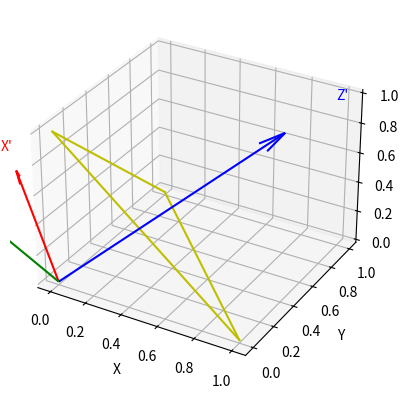

Here is the Python script that generated this plot:
import numpy as np
import matplotlib.pyplot as plt
# from mpl_toolkits import mplot3d


def CalNormal3D(point_1, point_2, point_3):
    """
    计算三点组成新平面的法向量normal_z，x轴向量normal_x，y轴向量normal_y

    平面方程: na * (x – n1) + nb * (y – n2) + nc * (z – n3) = 0;
    double na = (v2.y - v1.y)*(v3.z - v1.z) - (v2.z - v1.z)*(v3.y - v1.y);
    double nb = (v2.z - v1.z)*(v3.x - v1.x) - (v2.x - v1.x)*(v3.z - v1.z);
    double nc = (v2.x - v1.x)*(v3.y - v1.y) - (v2.y - v1.y)*(v3.x - v1.x);
    """
    na = (point_2[1] - point_1[1]) * (point_3[2] - point_1[2]) - (point_2[2] - point_1[2]) * (point_3[1] - point_1[1])
    nb = (point_2[2] - point_1[2]) * (point_3[0] - point_1[0]) - (point_2[0] - point_1[0]) * (point_3[2] - point_1[2])
    nc = (point_2[0] - point_1[0]) * (point_3[1] - point_1[1]) - (point_2[1] - point_1[1]) * (point_3[0] - point_1[0])
    normal_z = np.array([na, nb, nc])

    normal_x = point_2 - point_1
    normal_y = np.cross(normal_z, normal_x) # 叉乘ab，得到垂直于ab的c向量

    return normal_x, normal_y, normal_z


def calCosine(norm_x, norm_y, norm_z):
    """
    通过方向余弦，计算新坐标系与原坐标系的旋转矩阵
    """
    norm_arr = np.array([norm_x, norm_y, norm_z])
    rotate_arr = np.empty([3, 3])
    for i in range(len(norm_arr)):
        for n in range(3):
            rotate_arr[i][n] =  norm_arr[i][n] / (np.linalg.norm(norm_arr[i]))
    
    print("rotate_arr:\n", rotate_arr)

    return rotate_arr


def strain_compute(node_coor, node_displace):
    """
    根据节点坐标和位移计算应变
    """
    # 三个节点坐标
    x1 = node_coor[0][0]
    y1 = node_coor[0][1]
    x2 = node_coor[1][0]
    y2 = node_coor[1][1]
    x3 = node_coor[2][0]
    y3 = node_coor[2][1]

    # 形函数系数（a, b, c）
    a1 = x2 * y3 - x3 * y2
    b1 = y2 - y3
    c1 = x3 - x2

    a2 = x3 * y1 - x1 * y3
    b2 = y3 - y1
    c2 = x1 - x3

    a3 = x1 * y2 - x2 * y1
    b3 = y1 - y2
    c3 = x2 - x1

    # 三角形单元面积A
    A = (x1 * y2 + x2 * y3 + x3 * y1 - x1 * y3 - x2 * y1 - x3 * y2) / 2

    # 应变矩阵B
    B_mat = np.matrix([[b1, 0, b2, 0, b3, 0],
                       [0, c1, 0, c2, 0, c3],
                       [c1, b1, c2, b2, c3, b3]])

    B = (1 / (2 * A)) * B_mat

    # 位移矩阵U
    U_array = node_displace.ravel()
    U = np.asmatrix(U_array)

    # 应变分量（Ex, Ey, Rxy）
    strain_conp = np.dot(B, U.T)

    # print(f"Ex = {strain_conp[0]}\nEy = {strain_conp[1]}\nRxy = {strain_conp[2]}")
    return strain_conp


def test_CalNormal3D():
    """
    测试CalNormal3D的返回向量
    """
    p1 = np.array([1, 0, 0])
    p2 = np.array([0, 1, 0])
    p3 = np.array([0, 0, 1])

    nx, ny, nz = CalNormal3D(p1, p2, p3)
    print("nx, ny, nz:\n", nx, ny, nz)

    # 局部坐标系下新坐标
    rotate_arr = calCosine(nx, ny, nz)
    p1New = np.matmul(rotate_arr, p1)
    p2New = np.matmul(rotate_arr, p2)
    p3New = np.matmul(rotate_arr, p3)
    print("p1New, p2New, p3New:\n", p1New, p2New, p3New)

    # 局部坐标系下新位移
    random_array = np.random.randn(3) / 20
    d1New = np.matmul(rotate_arr, random_array)
    d2New = np.matmul(rotate_arr, random_array)
    d3New = np.matmul(rotate_arr, random_array)

    u1x = np.dot(d1New, [1, 0, 0])   # 新位移在新坐标系xy上的投影
    v1y = np.dot(d1New, [0, 1, 0])

    nodeCoorNew = np.array([p1New, p2New, p3New])   # 新坐标及位移
    disNew = np.array([u1x, v1y, u1x+0.01, v1y+0.01, u1x+0.02, v1y+0.02])

    strainCon = strain_compute(nodeCoorNew, disNew) # 局部应变计算
    print("strainCon:\n", strainCon)

    strainLocal = strainCon
    strainLocal[2] = 0
    R_inv = np.linalg.inv(rotate_arr)   # 局部到全局的变换矩阵R_inv
    strainConGlobal = np.matmul(R_inv, strainLocal)
    strainConGlobal[2] = strainConGlobal[0] + strainConGlobal[1]
    print("strainConGlobal:\n", strainConGlobal)

    fig = plt.figure()
    ax = fig.add_subplot(projection='3d')

    # 绘制平面
    ax.plot([1,0],[0,1],[0,0],color="y")
    ax.plot([0,0],[1,0],[0,1],color="y")
    ax.plot([0,1],[0,0],[1,0],color="y")
    # ax.quiver(1,0,0,0,1,0,arrow_length_ratio=0.1, color="y")
    # ax.quiver(0,1,0,0,0,1,arrow_length_ratio=0.1, color="y")
    # ax.quiver(0,0,1,1,0,0,arrow_length_ratio=0.1, color="y")

    # 绘制轴向量,前三个值为起点，后三个值为相对起点的位移量
    ax.quiver(0,0,0,nx[0],nx[1],nx[2],length=0.8,arrow_length_ratio=0.1, color="r")
    ax.quiver(0,0,0,ny[0],ny[1],ny[2],length=0.8,arrow_length_ratio=0.1, color="g")
    ax.quiver(0,0,0,nz[0],nz[1],nz[2],length=0.8,arrow_length_ratio=0.1, color="b")
    # 绘制文本
    ax.text(nx[0], nx[1], nx[2], "X\'", ha='center', va='center', color="r")
    ax.text(ny[0], ny[1], ny[2], "Y\'", ha='center', va='center', color="g")
    ax.text(nz[0], nz[1], nz[2], "Z\'", ha='center', va='center', color="b")

    # ax.set_xlim(0, 2)
    # ax.set_ylim(0, 2)
    # ax.set_zlim(0, 2)

    ax.set_xlabel('X')
    ax.set_ylabel('Y')
    ax.set_zlabel('Z')

    plt.show()

def draw_tri_grid():
    """
    绘制三角网格
    """
    np.random.seed(20230608)

    fig = plt.figure(figsize=(10, 8))
    ax3d = fig.add_subplot(projection="3d")

    xdata = np.linspace(-2.5, 2.5, 10)
    ydata = np.linspace(-5, 5, 10)
    # z_data = (1/(1+np.exp(-xdata-ydata)))
    X, Y = np.meshgrid(xdata, ydata)
    Z = 1/(1+np.exp(-X-Y))
    gaussian = np.exp(-((pow(X, 2) + pow(Y, 2)) / pow(5, 2)))

    random_array = np.random.randn(10, 10) / 20
    x_d = X + random_array
    y_d = Y + random_array
    z_d = Z + random_array

    # ax3d = plt.axes(projection='3d')
    # ax3d.plot_surface(X, Y, Z)  # , cmap='plasma'
    # 初始数据
    ax3d.plot_trisurf(X.ravel(), Y.ravel(), Z.ravel(), edgecolor="r", alpha=0.2)  # , cmap='gist_rainbow_r'
    ax3d.scatter3D(X.reshape(-1), Y.reshape(-1), Z.reshape(-1), marker='o', s=30, color='b')

    # 位移后数据
    # ax3d.plot_trisurf(x_d.ravel(), y_d.ravel(), z_d.ravel(), facecolor="yellow", edgecolor="green", alpha=0.2)
    # ax3d.scatter3D(x_d.reshape(-1), y_d.reshape(-1), z_d.reshape(-1), marker='o', s=30, color='b')

    # 应变数据
    # ax3d.plot_trisurf(X.ravel(), Y.ravel(), gaussian.ravel(), cmap='jet')  # , cmap='gist_rainbow_r'
    # ax3d.scatter3D(X.reshape(-1), Y.reshape(-1), Z.reshape(-1), marker='o', s=30, color='b')

    # ax3d.set_title('Surface Plot in Matplotlib')
    ax3d.set_xlabel('X')
    ax3d.set_ylabel('Y')
    ax3d.set_zlabel('Z')
    ax3d.set_box_aspect([5, 10, 2])

    plt.tight_layout()
    plt.show()

if __name__ == "__main__":
    # 绘制三角网格图
    # draw_tri_grid()

    test_CalNormal3D()